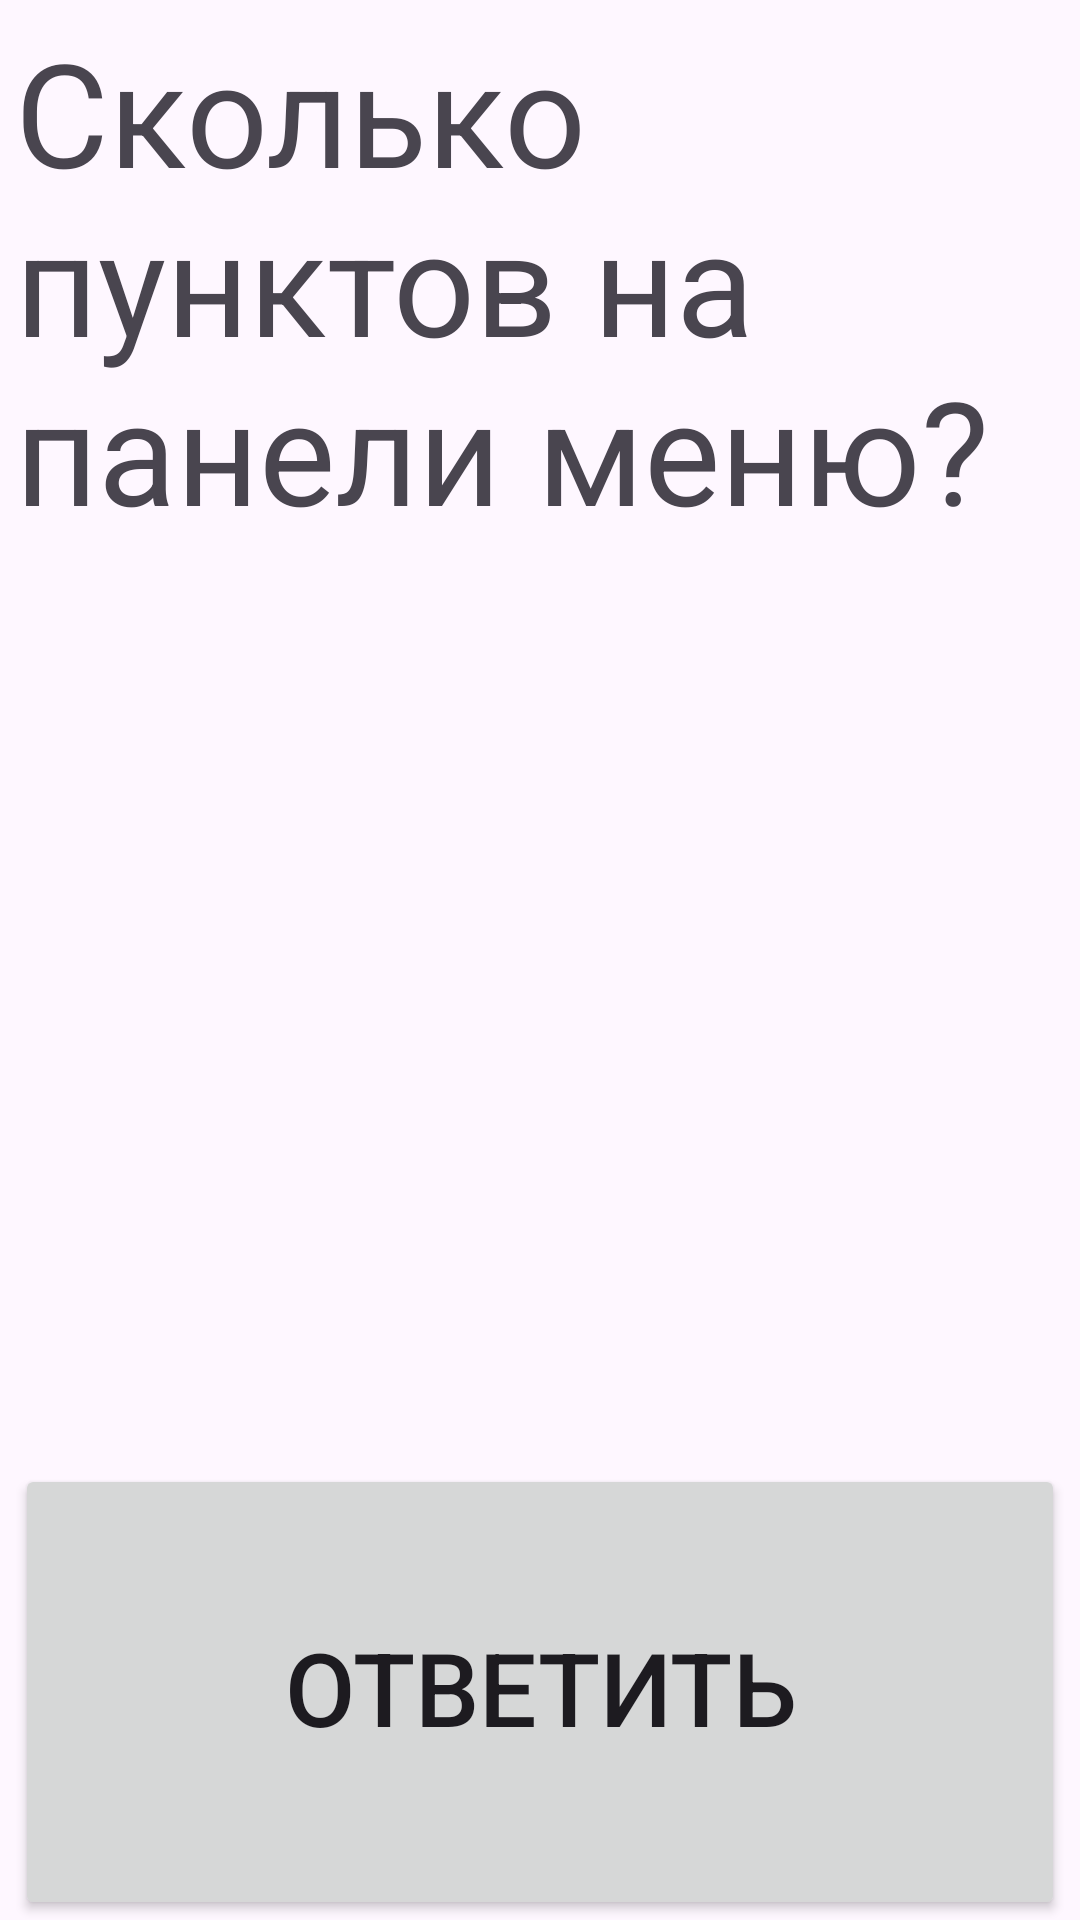

Write the Android layout XML for this screen, with the resource values it uses.
<!-- AndroidManifest.xml: application theme Theme.NavigationPanel_Android -->
<!-- res/layout/fragment_second.xml -->
<?xml version="1.0" encoding="utf-8"?>
<FrameLayout xmlns:android="http://schemas.android.com/apk/res/android"
    xmlns:tools="http://schemas.android.com/tools"
    android:layout_width="match_parent"
    android:layout_height="match_parent"
    tools:context=".SecondFragment">

    <LinearLayout
        android:layout_width="match_parent"
        android:layout_height="match_parent"
        android:layout_marginStart="5dp"
        android:layout_marginLeft="5dp"
        android:layout_marginTop="5dp"
        android:layout_marginEnd="5dp"
        android:layout_marginRight="5dp"
        android:orientation="vertical">

        <TextView
            android:id="@+id/textView3"
            android:layout_width="match_parent"
            android:layout_height="wrap_content"
            android:layout_weight="1"
            android:text="Сколько пунктов на панели меню?"
            android:textAlignment="viewStart"
            android:textSize="48sp" />

        <Button
            android:id="@+id/answerButton"
            android:layout_width="match_parent"
            android:layout_height="wrap_content"
            android:layout_weight="0.3"
            android:includeFontPadding="false"
            android:text="Ответить"
            android:textSize="34sp" />
    </LinearLayout>
</FrameLayout>
<!-- resources referenced by this layout -->
<resources>
  <style name="Theme.NavigationPanel_Android" parent="Base.Theme.NavigationPanel_Android" />
  <style name="Base.Theme.NavigationPanel_Android" parent="Theme.Material3.DayNight.NoActionBar">
          
          
      </style>
</resources>
